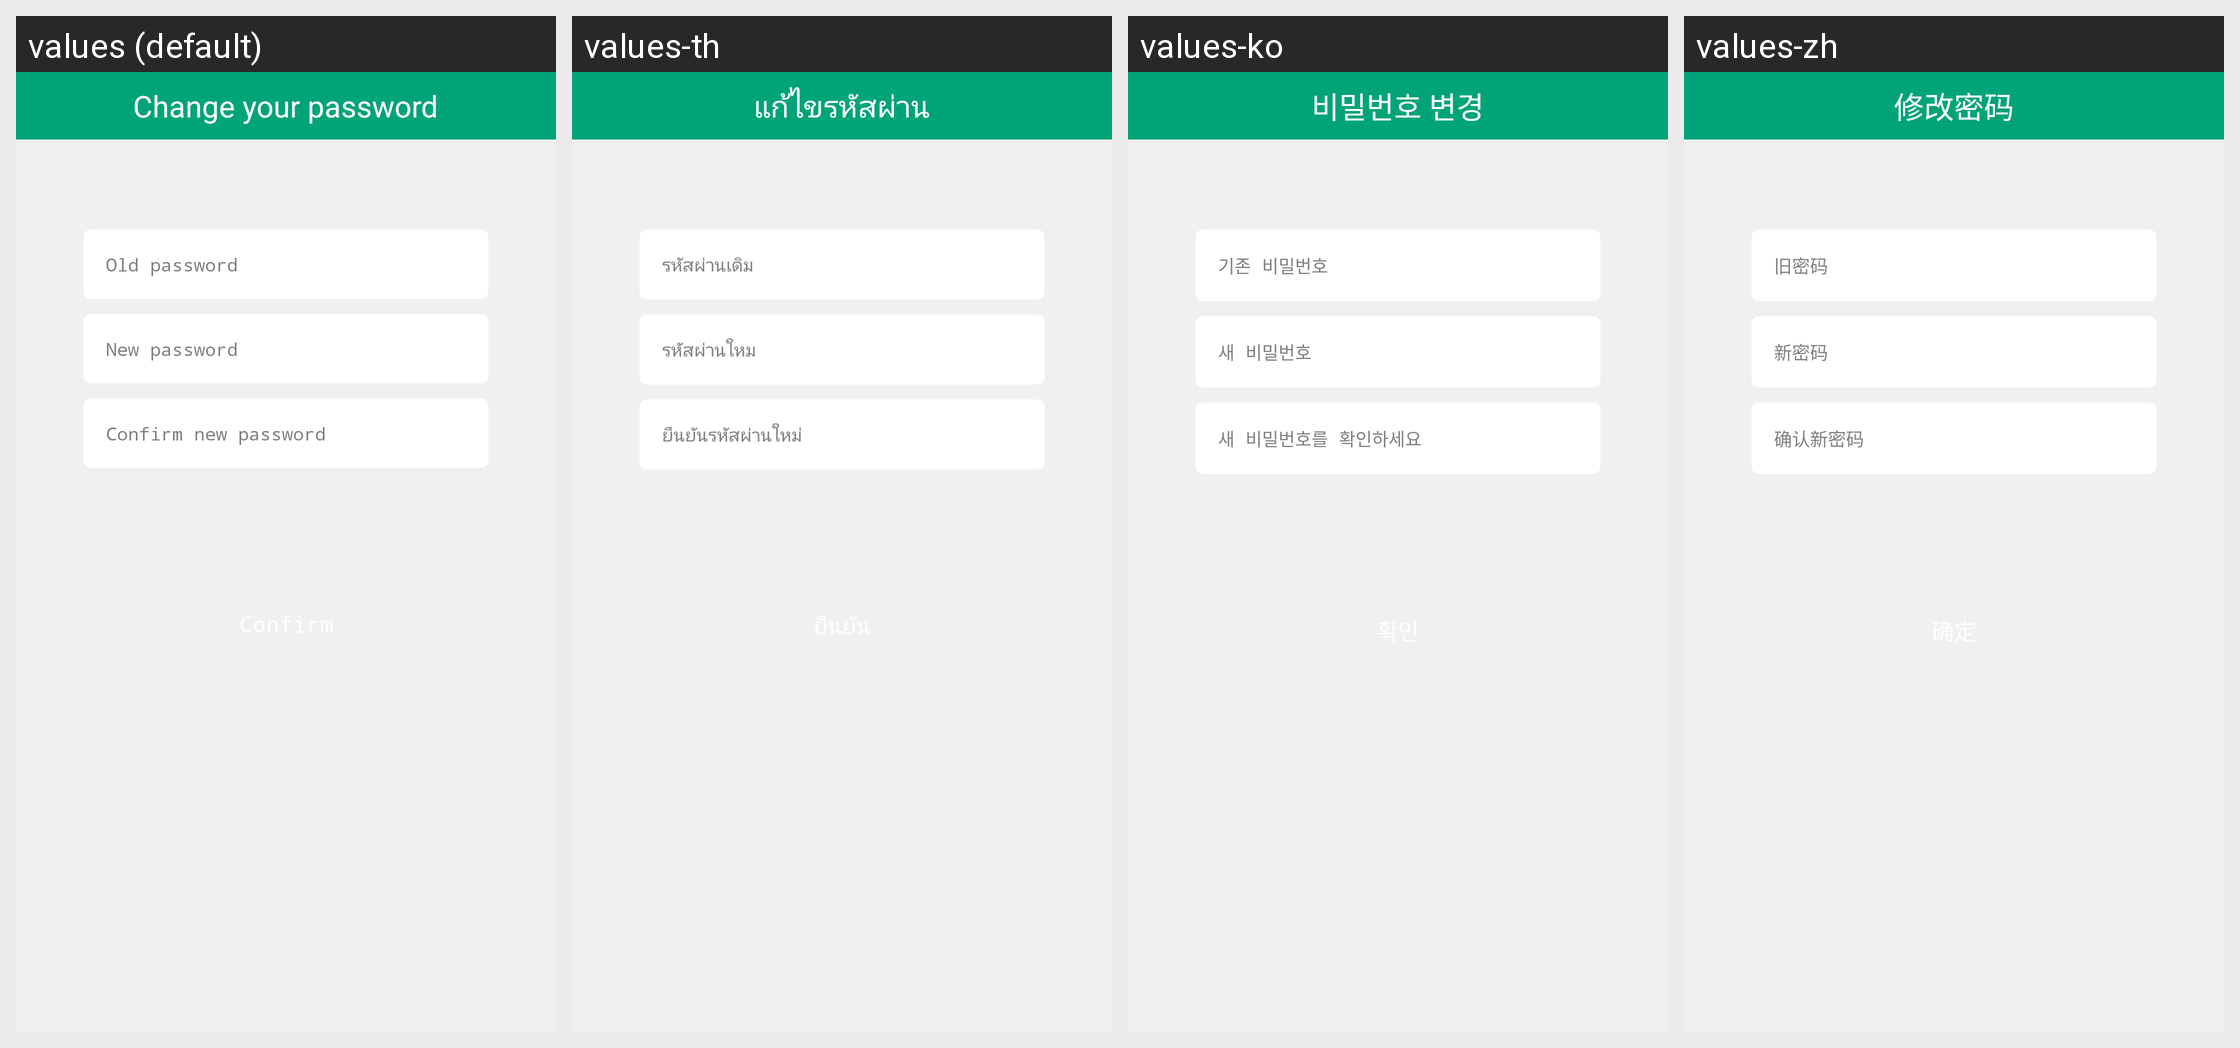

Strings drawn on this Android screen and how each of the app's shown locales translates them:
Android screen res/layout/activity_security.xml rendered under 4 locales, left to right: values (default), values-th, values-ko, values-zh. Device: Nexus 5 (rendered at 1080×1920; each locale shown at half size, 540×960, under a caption strip naming it); theme android:Theme.Holo.Light.NoActionBar.
Strings drawn on this screen, with the default value and each locale's value (text and hints the layout hard-codes, and strings that could not be matched under every locale, appear in the picture but are not listed):

ActivitySecurity_title
  values: Change your password
  values-th: แก้ไขรหัสผ่าน
  values-ko: 비밀번호 변경
  values-zh: 修改密码

ActivitySecurity_old_password
  values: Old password
  values-th: รหัสผ่านเดิม
  values-ko: 기존 비밀번호
  values-zh: 旧密码

ActivitySecurity_new_password
  values: New password
  values-th: รหัสผ่านใหม
  values-ko: 새 비밀번호
  values-zh: 新密码

ActivitySecurity_re_password
  values: Confirm new password
  values-th: ยืนยันรหัสผ่านใหม่
  values-ko: 새 비밀번호를 확인하세요
  values-zh: 确认新密码
